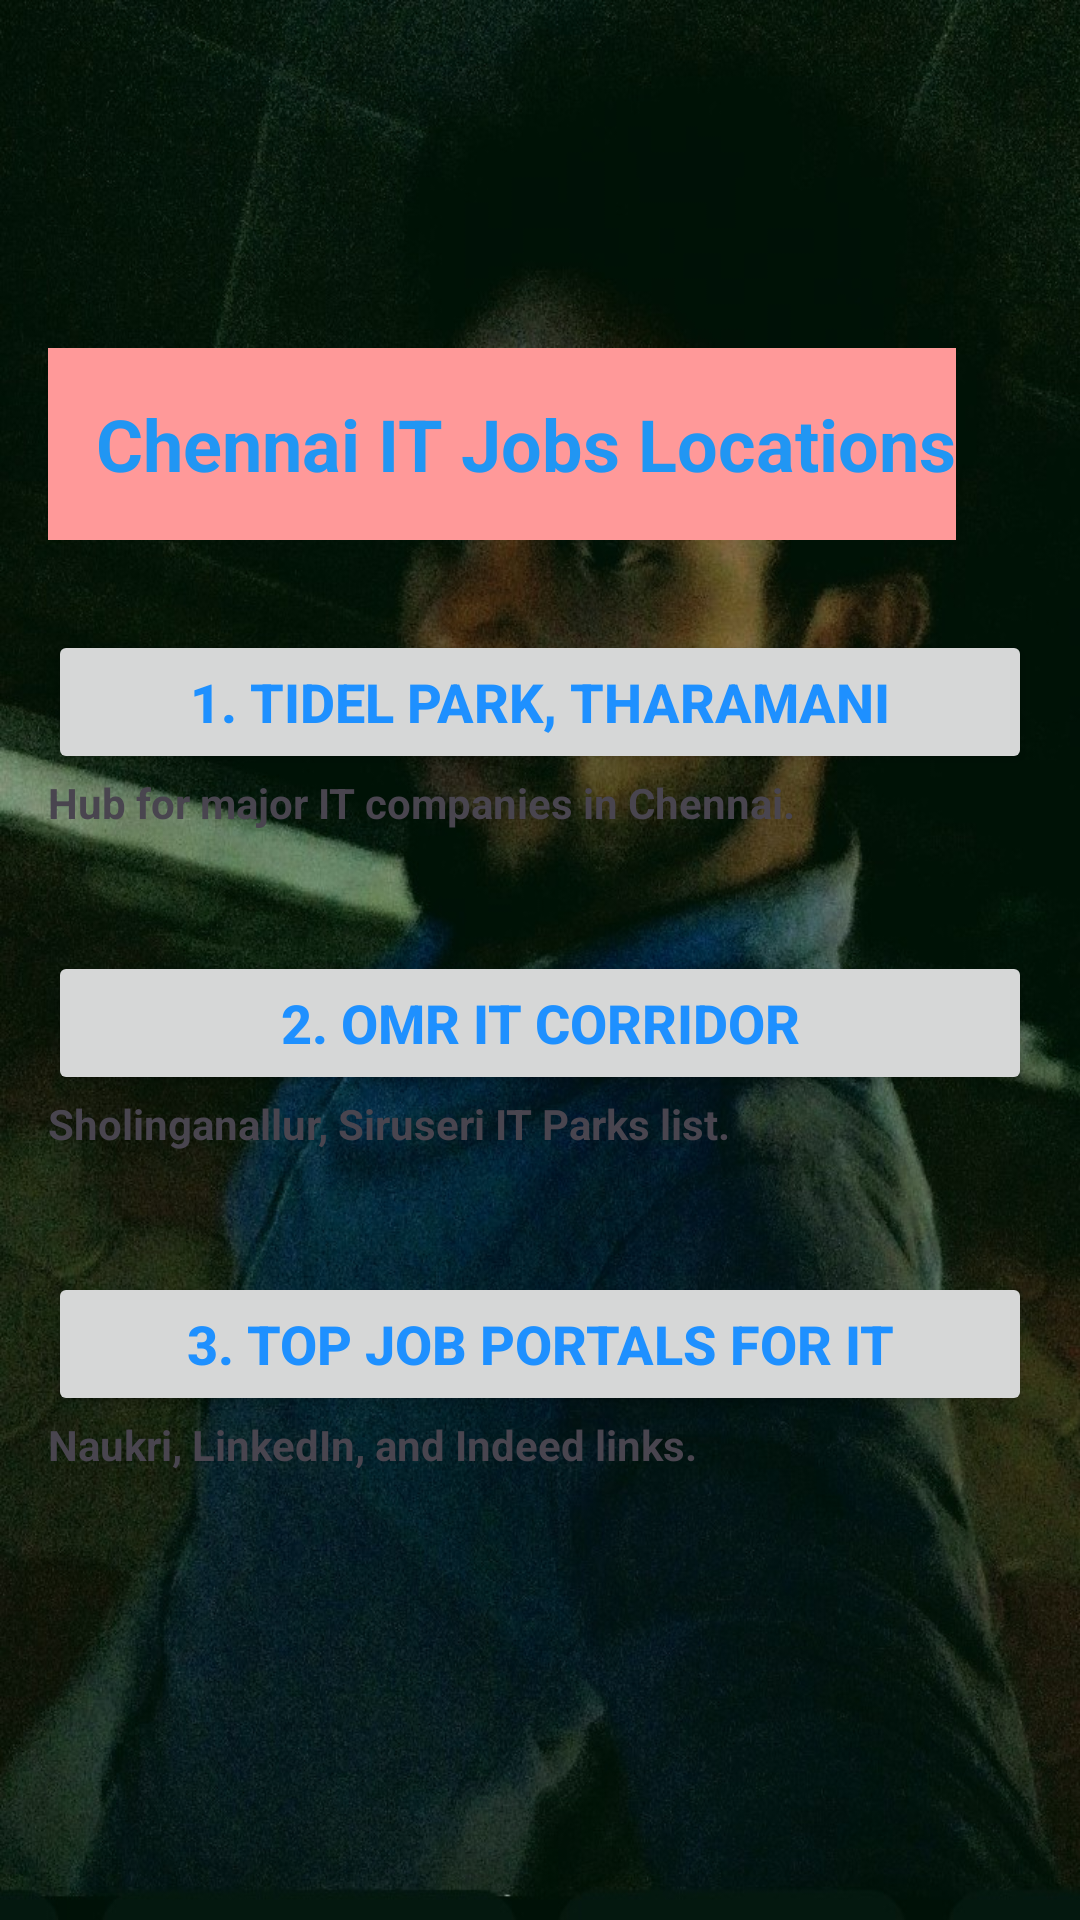

Android layout source for this screen:
<!-- AndroidManifest.xml: application theme Theme.AlagaSITCareer -->
<!-- res/layout/activity_jobs.xml -->
<?xml version="1.0" encoding="utf-8"?>
<ScrollView xmlns:android="http://schemas.android.com/apk/res/android"
    android:layout_width="match_parent"
    android:layout_height="match_parent"
    xmlns:app="http://schemas.android.com/apk/res-auto"
    android:padding="16dp"
    android:background="@drawable/alaga">

    <LinearLayout
        android:layout_width="match_parent"
        android:layout_height="wrap_content"
        android:orientation="vertical">

        <androidx.appcompat.widget.Toolbar
            android:layout_marginTop="100dp"
            android:id="@+id/toolbar"
            android:layout_width="wrap_content"
            android:layout_height="?attr/actionBarSize"
            android:background="#FF9999"
            app:elevation="50dp">
            <TextView
            android:layout_width="wrap_content"
            android:layout_height="wrap_content"
            android:text="Chennai IT Jobs Locations"
            android:textSize="24sp"
            android:textStyle="bold"
            android:textColor="#2196F3"
            android:layout_marginTop="5dp"
            android:layout_marginBottom="5dp"/>
        </androidx.appcompat.widget.Toolbar>


        <TextView
            style="@style/Widget.AppCompat.Button"
            android:id="@+id/txtTidelPark"
            android:layout_width="match_parent"
            android:layout_height="wrap_content"
            android:text="1. Tidel Park, Tharamani"
            android:textSize="18sp"
            android:textStyle="bold"
            android:textColor="#1E90FF"
            android:layout_marginTop="30dp"/>
            <TextView
            android:textStyle="bold"
            android:layout_width="match_parent"
            android:layout_height="wrap_content"
            android:text="Hub for major IT companies in Chennai."
            android:layout_marginBottom="10dp"/>


        <TextView
            style="@style/Widget.AppCompat.Button"
            android:id="@+id/txtOMR"
            android:layout_width="match_parent"
            android:layout_height="wrap_content"
            android:text="2. OMR IT Corridor"
            android:textSize="18sp"
            android:textStyle="bold"
            android:textColor="#1E90FF"
            android:layout_marginTop="30dp"/>
            <TextView
            android:textStyle="bold"
            android:layout_width="match_parent"
            android:layout_height="wrap_content"
            android:text="Sholinganallur, Siruseri IT Parks list."
            android:layout_marginBottom="10dp"/>


        <TextView
            style="@style/Widget.AppCompat.Button"
            android:id="@+id/txtJobPortal"
            android:layout_width="match_parent"
            android:layout_height="wrap_content"
            android:text="3. Top Job Portals for IT"
            android:textSize="18sp"
            android:textStyle="bold"
            android:textColor="#1E90FF"
            android:layout_marginTop="30dp"/>
            <TextView
            android:textStyle="bold"
            android:layout_width="match_parent"
            android:layout_height="wrap_content"
            android:text="Naukri, LinkedIn, and Indeed links."
            android:layout_marginBottom="10dp"/>

    </LinearLayout>
</ScrollView>
<!-- resources referenced by this layout -->
<resources>
  <!-- drawable alaga: jpg bitmap (drawable, 184156 bytes) -->
  <style name="Theme.AlagaSITCareer" parent="Base.Theme.AlagaSITCareer" />
  <style name="Base.Theme.AlagaSITCareer" parent="Theme.Material3.DayNight.NoActionBar">
          
          
      </style>
</resources>
